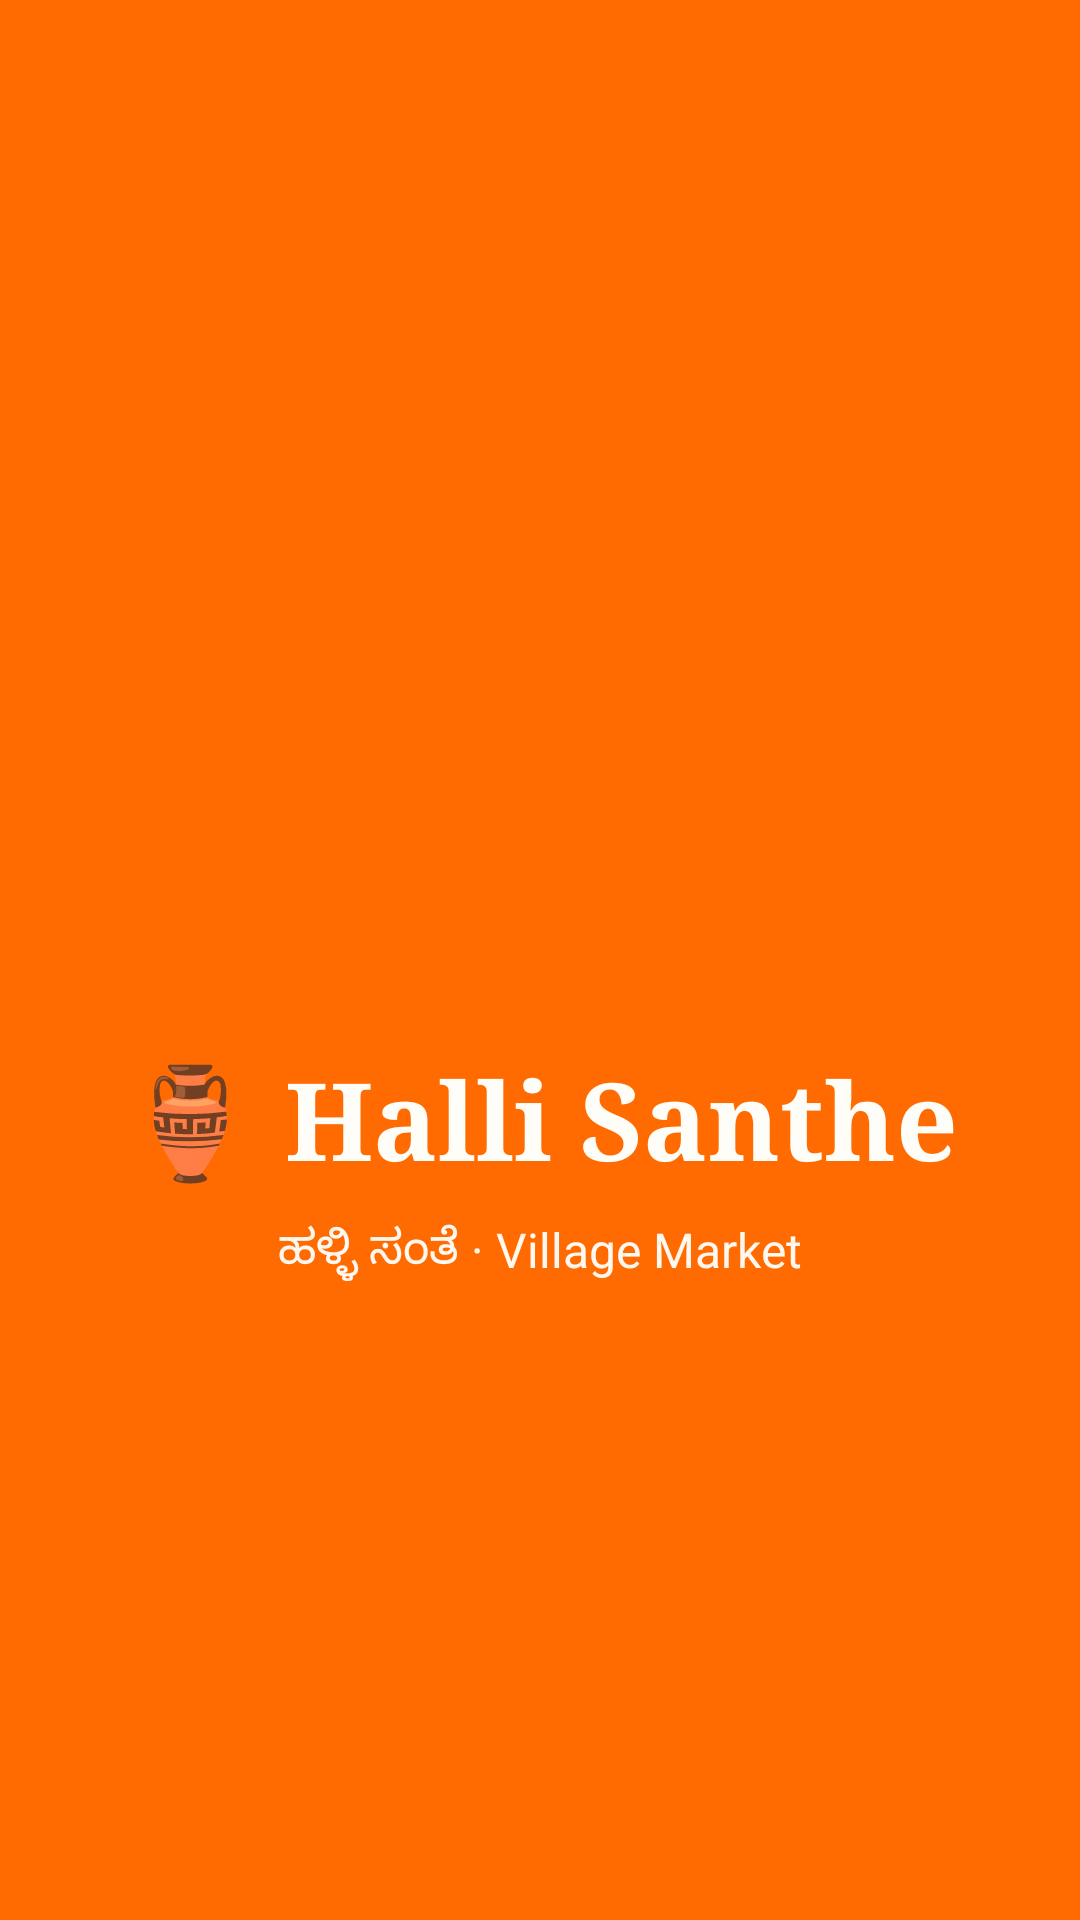

This screen was rendered from an Android layout file. Write that file and the resources it references.
<!-- AndroidManifest.xml: application theme Theme.HalliSanthe -->
<!-- res/layout/activity_splash.xml -->
<?xml version="1.0" encoding="utf-8"?>
<androidx.constraintlayout.widget.ConstraintLayout
    xmlns:android="http://schemas.android.com/apk/res/android"
    xmlns:app="http://schemas.android.com/apk/res-auto"
    android:layout_width="match_parent"
    android:layout_height="match_parent"
    android:background="@color/saffron">

    <ImageView
        android:id="@+id/splashLogo"
        android:layout_width="120dp"
        android:layout_height="120dp"
        android:src="@drawable/ic_launcher_foreground"
        app:layout_constraintBottom_toTopOf="@id/splashTitle"
        app:layout_constraintEnd_toEndOf="parent"
        app:layout_constraintStart_toStartOf="parent"
        app:layout_constraintTop_toTopOf="parent"
        app:layout_constraintVertical_chainStyle="packed" />

    <TextView
        android:id="@+id/splashTitle"
        android:layout_width="wrap_content"
        android:layout_height="wrap_content"
        android:layout_marginTop="16dp"
        android:fontFamily="serif"
        android:text="🏺 Halli Santhe"
        android:textColor="@color/warm_white"
        android:textSize="36sp"
        android:textStyle="bold"
        app:layout_constraintBottom_toTopOf="@id/splashTagline"
        app:layout_constraintEnd_toEndOf="parent"
        app:layout_constraintStart_toStartOf="parent"
        app:layout_constraintTop_toBottomOf="@id/splashLogo" />

    <TextView
        android:id="@+id/splashTagline"
        android:layout_width="wrap_content"
        android:layout_height="wrap_content"
        android:layout_marginTop="8dp"
        android:text="@string/tagline"
        android:textColor="@color/cream"
        android:textSize="16sp"
        app:layout_constraintBottom_toBottomOf="parent"
        app:layout_constraintEnd_toEndOf="parent"
        app:layout_constraintStart_toStartOf="parent"
        app:layout_constraintTop_toBottomOf="@id/splashTitle" />

</androidx.constraintlayout.widget.ConstraintLayout>
<!-- resources referenced by this layout -->
<resources>
  <color name="cream">#FFF8F0</color>
  <color name="saffron">#FF6B00</color>
  <color name="warm_white">#FFFDF7</color>
  <string name="tagline">ಹಳ್ಳಿ ಸಂತೆ · Village Market</string>
  <style name="Theme.HalliSanthe" parent="Theme.MaterialComponents.DayNight.NoActionBar">
          <item name="colorPrimary">@color/saffron</item>
          <item name="colorPrimaryVariant">@color/saffron_dark</item>
          <item name="colorOnPrimary">@color/warm_white</item>
          <item name="colorSecondary">@color/emerald</item>
          <item name="colorOnSecondary">@color/warm_white</item>
          <item name="android:colorBackground">@color/background</item>
          <item name="android:statusBarColor">@color/status_bar</item>
          <item name="android:windowLightStatusBar" tools:targetApi="m">false</item>
      </style>
  <color name="saffron_dark">#CC5500</color>
  <color name="emerald">#2D6A4F</color>
  <color name="background">#FFF3E0</color>
  <color name="status_bar">#CC5500</color>
</resources>
